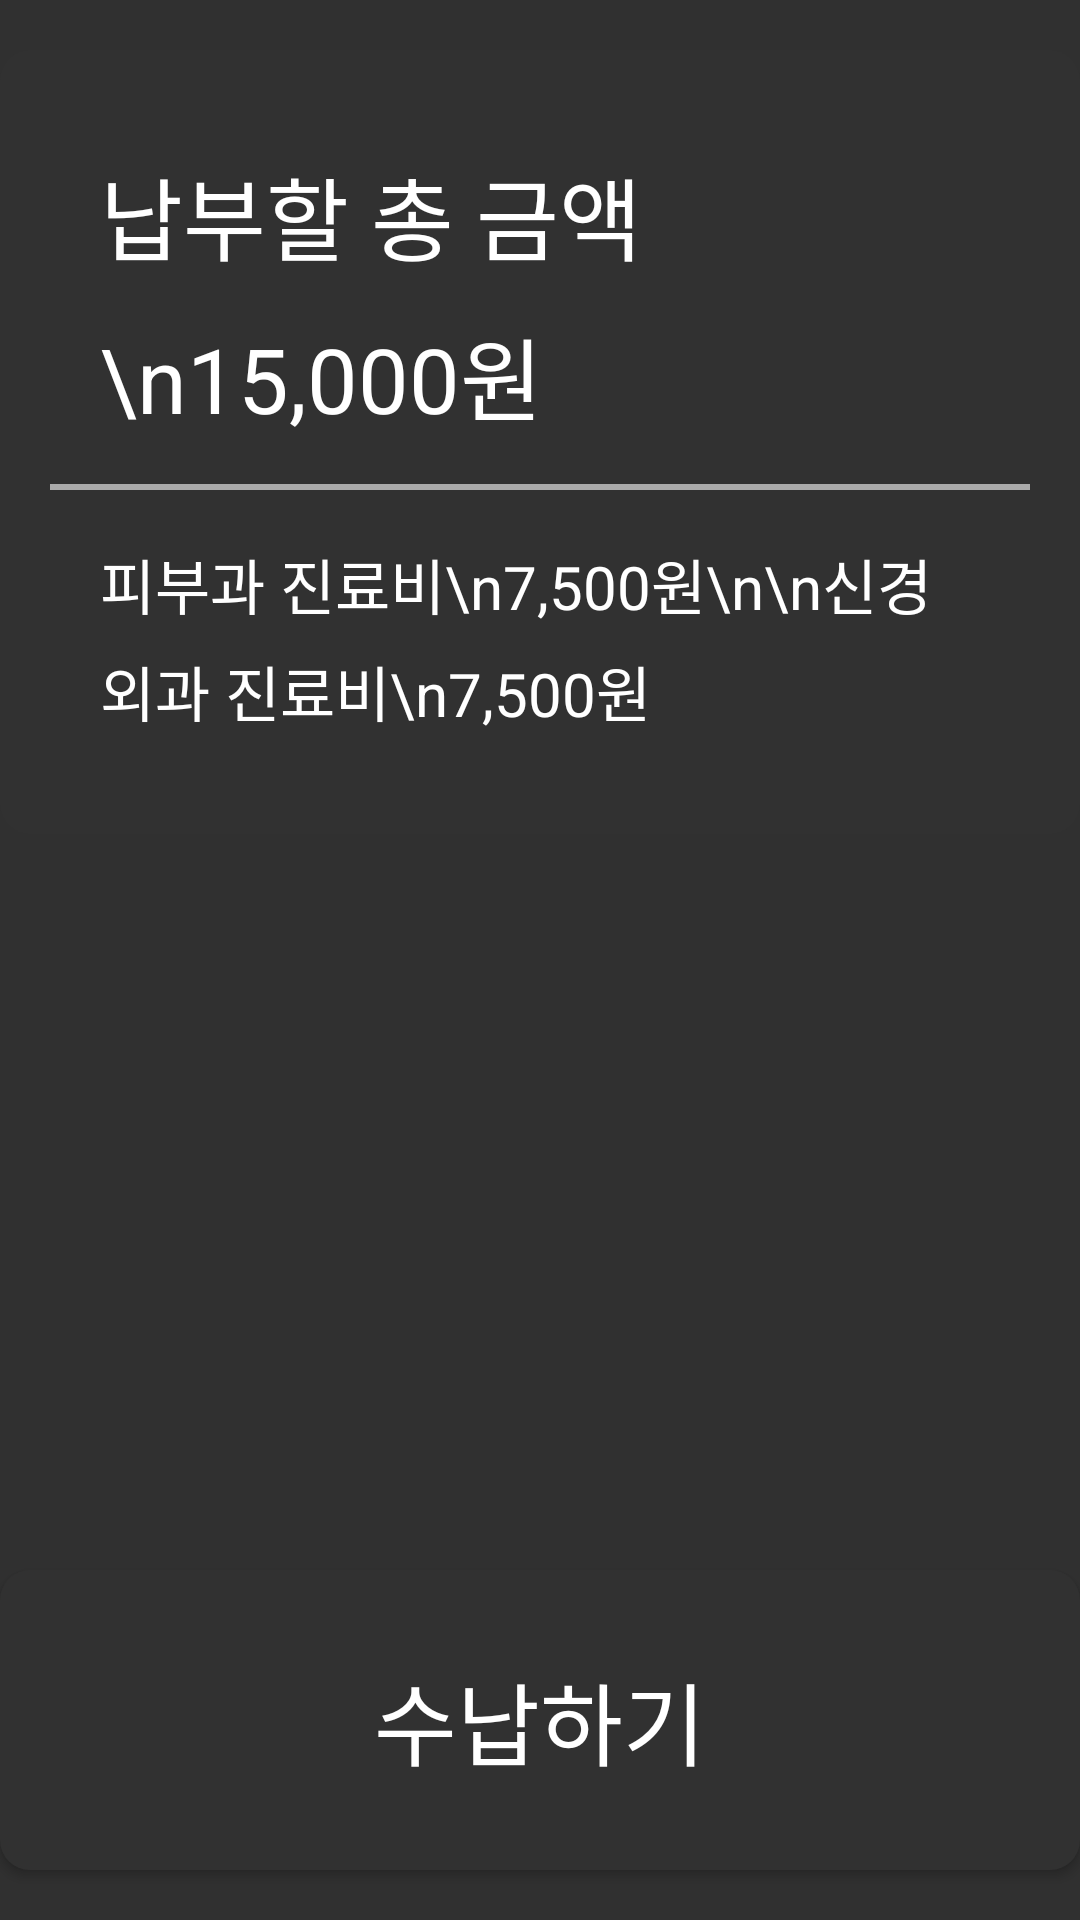

Write the Android layout XML for this screen, with the resource values it uses.
<!-- AndroidManifest.xml: application theme Theme.Design.NoActionBar -->
<!-- res/layout/fragment_payment_view.xml -->
<?xml version="1.0" encoding="utf-8"?>
<FrameLayout xmlns:android="http://schemas.android.com/apk/res/android"
    android:layout_width="match_parent"
    android:layout_height="match_parent">

    <LinearLayout
        android:layout_width="match_parent"
        android:layout_height="wrap_content"
        android:orientation="vertical"
        android:background="@drawable/btn_round"
        android:padding="50px"
        android:layout_marginTop="50px">
        
        <TextView
            android:id="@+id/total_amount"
            android:layout_width="match_parent"
            android:layout_height="wrap_content"
            android:text="납부할 총 금액\n15,000원"
            android:textSize="90px"
            android:padding="50px"
            android:textColor="#FFFFFF"
            android:layout_centerHorizontal="true"
            android:background="@drawable/txt_border_gray"
            android:lineSpacingExtra="30px"/>
        
        <TextView
            android:id="@+id/detail_amount"
            android:layout_width="match_parent"
            android:layout_height="wrap_content"
            android:text="피부과 진료비\n7,500원\n\n신경외과 진료비\n7,500원"
            android:textSize="60px"
            android:padding="50px"
            android:textColor="#FFFFFF"
            android:layout_centerHorizontal="true"
            android:lineSpacingExtra="20px"/>
    </LinearLayout>

    
    <Button
        android:id="@+id/btn_next"
        android:layout_width="match_parent"
        android:layout_height="300px"
        android:layout_alignParentBottom="true"
        android:layout_marginBottom="50px"
        android:background="@drawable/btn_round"
        android:text="수납하기"
        android:textColor="#FFFFFF"
        android:textSize="90px"
        android:layout_gravity="bottom"/>

</FrameLayout>
<!-- resources referenced by this layout -->
<resources>
  <!-- drawable btn_round (drawable) -->
  <?xml version="1.0" encoding="utf-8"?>
  <shape xmlns:android="http://schemas.android.com/apk/res/android">
      <corners
          android:radius="10dp"
          />
  
      <solid
          android:color="#313131"
          />
  </shape>
  <!-- drawable txt_border_gray (drawable) -->
  <?xml version="1.0" encoding="utf-8"?>
  <layer-list xmlns:android="http://schemas.android.com/apk/res/android">
  
      <item>
          <shape android:shape="rectangle">
              <solid android:color="#AAAAAA" />
          </shape>
      </item>
      <item android:bottom="2dp">
          <shape android:shape="rectangle">
              <solid android:color="#313131" />
          </shape>
      </item>
  
  </layer-list>
</resources>
